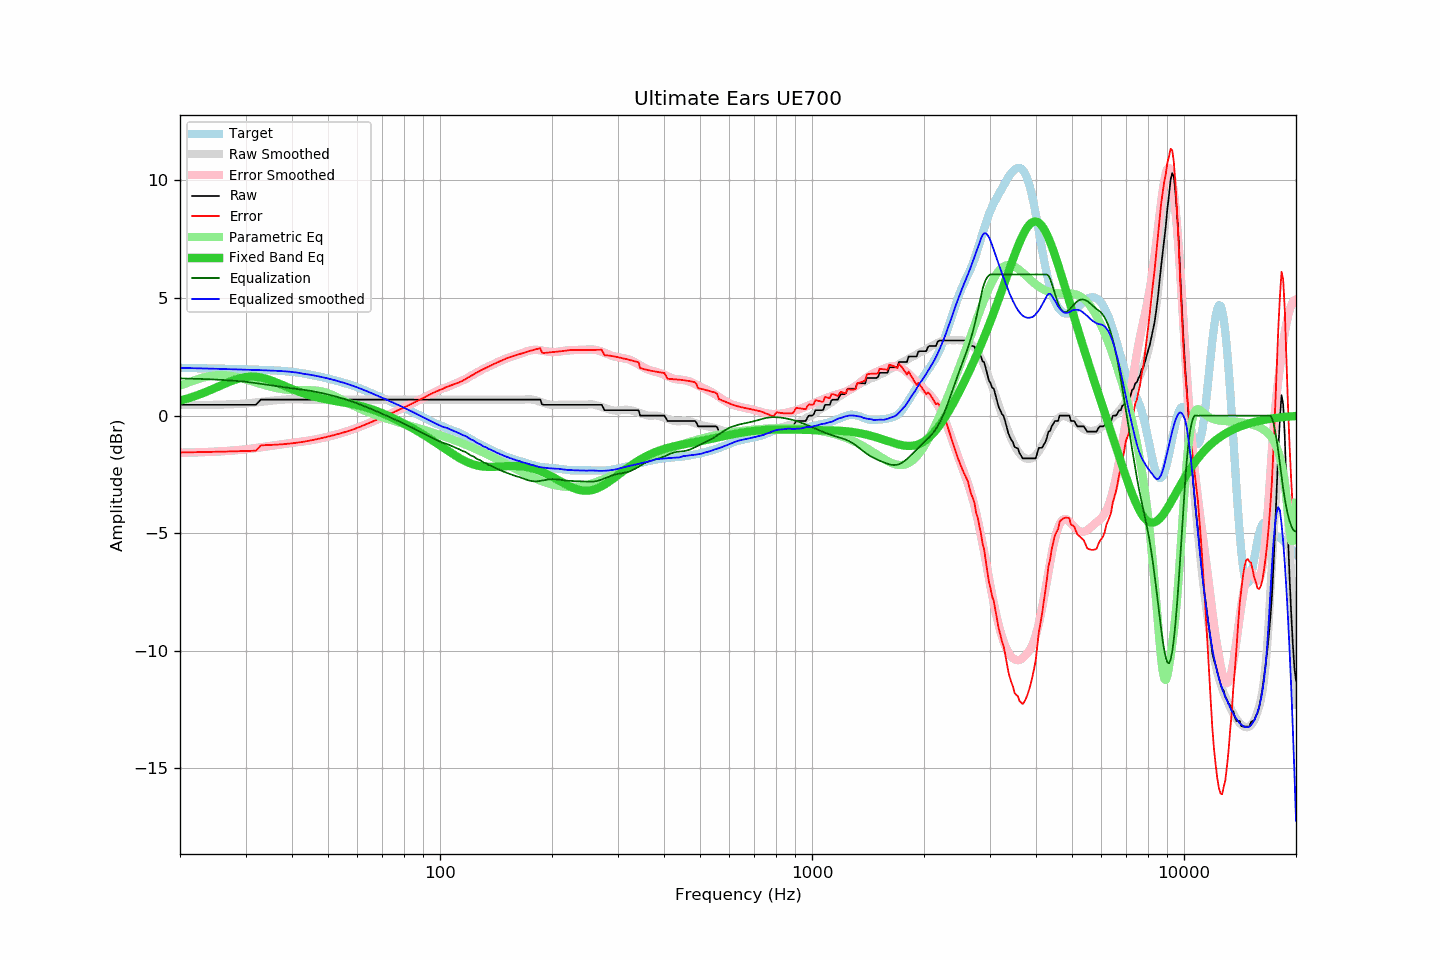

Source data for this figure (header and first rows):
frequency, raw, error, smoothed, error_smoothed, equalization, parametric_eq, equalized_raw, equalized_smoothed, target
20, 0.46, -1.57, 0.45, -1.58, 1.58, 0.64, 2.04, 2.03, 2.03
21, 0.46, -1.56, 0.45, -1.57, 1.57, 0.73, 2.03, 2.02, 2.02
22, 0.46, -1.56, 0.45, -1.57, 1.57, 0.84, 2.03, 2.01, 2.02
23, 0.46, -1.55, 0.45, -1.56, 1.56, 0.95, 2.02, 2.01, 2.01
24, 0.46, -1.55, 0.45, -1.54, 1.54, 1.07, 2.00, 2.00, 2.01
25, 0.46, -1.54, 0.46, -1.53, 1.53, 1.19, 1.99, 1.99, 2.00
26, 0.46, -1.53, 0.47, -1.52, 1.52, 1.31, 1.98, 1.98, 1.99
27, 0.46, -1.53, 0.48, -1.50, 1.50, 1.42, 1.96, 1.97, 1.99
28, 0.46, -1.52, 0.49, -1.48, 1.48, 1.52, 1.94, 1.97, 1.98
29, 0.46, -1.51, 0.50, -1.46, 1.46, 1.59, 1.92, 1.96, 1.97
30, 0.46, -1.51, 0.51, -1.44, 1.44, 1.64, 1.90, 1.95, 1.97
31, 0.46, -1.50, 0.53, -1.41, 1.41, 1.66, 1.87, 1.94, 1.96
32, 0.46, -1.49, 0.56, -1.38, 1.38, 1.65, 1.84, 1.94, 1.95
33, 0.68, -1.27, 0.58, -1.35, 1.35, 1.62, 2.03, 1.93, 1.95
34, 0.68, -1.26, 0.61, -1.32, 1.32, 1.57, 2.00, 1.92, 1.94
35, 0.68, -1.25, 0.63, -1.29, 1.29, 1.51, 1.97, 1.92, 1.93
36, 0.68, -1.24, 0.65, -1.26, 1.26, 1.43, 1.94, 1.91, 1.92
37, 0.68, -1.23, 0.67, -1.23, 1.23, 1.35, 1.91, 1.90, 1.91
38, 0.68, -1.21, 0.68, -1.21, 1.21, 1.28, 1.89, 1.89, 1.89
39, 0.68, -1.20, 0.69, -1.18, 1.18, 1.20, 1.86, 1.87, 1.88
40, 0.68, -1.18, 0.70, -1.16, 1.16, 1.13, 1.84, 1.86, 1.86
41, 0.68, -1.16, 0.70, -1.14, 1.14, 1.06, 1.82, 1.83, 1.84
42, 0.68, -1.14, 0.69, -1.12, 1.12, 1.00, 1.80, 1.81, 1.82
43, 0.68, -1.11, 0.68, -1.09, 1.09, 0.94, 1.77, 1.77, 1.79
44, 0.68, -1.08, 0.68, -1.07, 1.07, 0.89, 1.75, 1.75, 1.76
45, 0.68, -1.05, 0.68, -1.05, 1.05, 0.84, 1.73, 1.73, 1.73
46, 0.68, -1.02, 0.68, -1.02, 1.02, 0.80, 1.70, 1.70, 1.70
47, 0.68, -0.99, 0.68, -0.99, 0.99, 0.77, 1.67, 1.67, 1.67
48, 0.68, -0.96, 0.68, -0.96, 0.96, 0.73, 1.64, 1.64, 1.64
49, 0.68, -0.93, 0.68, -0.93, 0.93, 0.70, 1.61, 1.61, 1.61
50, 0.68, -0.89, 0.68, -0.90, 0.90, 0.67, 1.58, 1.58, 1.57
51, 0.68, -0.86, 0.68, -0.86, 0.86, 0.65, 1.54, 1.54, 1.54
52, 0.68, -0.83, 0.68, -0.83, 0.83, 0.62, 1.51, 1.51, 1.51
53, 0.68, -0.79, 0.68, -0.79, 0.79, 0.60, 1.47, 1.47, 1.47
54, 0.68, -0.76, 0.68, -0.75, 0.75, 0.58, 1.43, 1.43, 1.44
55, 0.68, -0.72, 0.68, -0.72, 0.72, 0.56, 1.40, 1.40, 1.40
56, 0.68, -0.68, 0.68, -0.68, 0.68, 0.54, 1.36, 1.36, 1.36
57, 0.68, -0.64, 0.68, -0.64, 0.64, 0.51, 1.32, 1.32, 1.32
58, 0.68, -0.60, 0.68, -0.60, 0.60, 0.49, 1.28, 1.28, 1.28
59, 0.68, -0.56, 0.68, -0.56, 0.56, 0.47, 1.24, 1.24, 1.24
60, 0.68, -0.52, 0.68, -0.51, 0.51, 0.44, 1.19, 1.19, 1.20
61, 0.68, -0.47, 0.68, -0.47, 0.47, 0.41, 1.15, 1.15, 1.15
62, 0.68, -0.43, 0.68, -0.43, 0.43, 0.38, 1.11, 1.11, 1.11
63, 0.68, -0.38, 0.68, -0.38, 0.38, 0.35, 1.06, 1.06, 1.06
64, 0.68, -0.34, 0.68, -0.34, 0.34, 0.32, 1.02, 1.02, 1.02
65, 0.68, -0.29, 0.68, -0.29, 0.29, 0.29, 0.97, 0.97, 0.97
66, 0.68, -0.25, 0.68, -0.25, 0.25, 0.25, 0.93, 0.93, 0.93
67, 0.68, -0.20, 0.68, -0.20, 0.20, 0.22, 0.88, 0.88, 0.88
68, 0.68, -0.16, 0.68, -0.16, 0.16, 0.18, 0.84, 0.84, 0.84
69, 0.68, -0.12, 0.68, -0.12, 0.12, 0.14, 0.80, 0.80, 0.80
70, 0.68, -0.07, 0.68, -0.07, 0.07, 0.10, 0.75, 0.75, 0.75
71, 0.68, -0.03, 0.68, -0.03, 0.03, 0.06, 0.71, 0.71, 0.71
72, 0.68, 0.01, 0.68, 0.01, -0.01, 0.01, 0.67, 0.67, 0.67
73, 0.68, 0.05, 0.68, 0.05, -0.05, -0.03, 0.63, 0.63, 0.63
74, 0.68, 0.10, 0.68, 0.10, -0.10, -0.07, 0.58, 0.58, 0.58
75, 0.68, 0.14, 0.68, 0.14, -0.14, -0.12, 0.54, 0.54, 0.54
76, 0.68, 0.18, 0.68, 0.18, -0.18, -0.16, 0.50, 0.50, 0.50
77, 0.68, 0.22, 0.68, 0.22, -0.22, -0.20, 0.46, 0.46, 0.46
78, 0.68, 0.26, 0.68, 0.26, -0.26, -0.25, 0.42, 0.42, 0.42
79, 0.68, 0.30, 0.68, 0.30, -0.30, -0.29, 0.38, 0.38, 0.38
... 553 more rows
